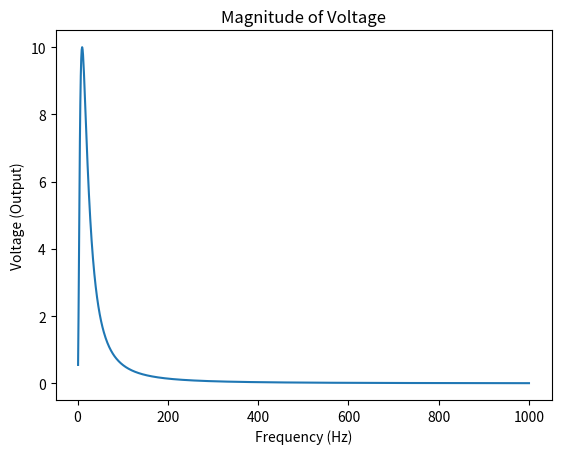
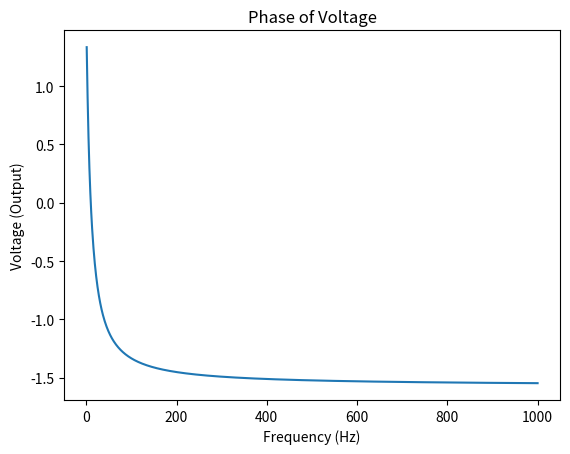

Write the Python code that produced these figures, in order.
# -*- coding: utf-8 -*-
"""
Created on Sat Jul 18 16:36:54 2020

[redacted]
"""
#import matplotlib
import matplotlib.pyplot as plt
import numpy as np
import math
import cmath

FREQUENCY_RANGE = 1000     #change this to max freq in Hz

def V_o(frequency):
    s = complex(0, 2 * math.pi * frequency)
    Hf = 150/(15+(s/10)+1/(s*.00253)); # replace this with your own function
    return Hf


def main (x_axis = FREQUENCY_RANGE, y_axis = V_o(FREQUENCY_RANGE)):

    values = np.arange(1, x_axis+1).tolist()
    y_values = list(map(V_o, values))
    x_values = np.arange(1,1000+1).tolist()

    #frequency response
    ig, ax = plt.subplots()
    ax.plot(x_values, y_values)
    ax.set(xlabel="Frequency (Hz)", ylabel='Voltage (Output)', title= 'Magnitude of Voltage')

    #phase plot
    ih, ay = plt.subplots()
    ay.plot(x_values, list(map(cmath.phase, y_values)))
    ay.set(xlabel="Frequency (Hz)", ylabel='Voltage (Output)', title= 'Phase of Voltage')


if __name__ == '__main__':

    main()


